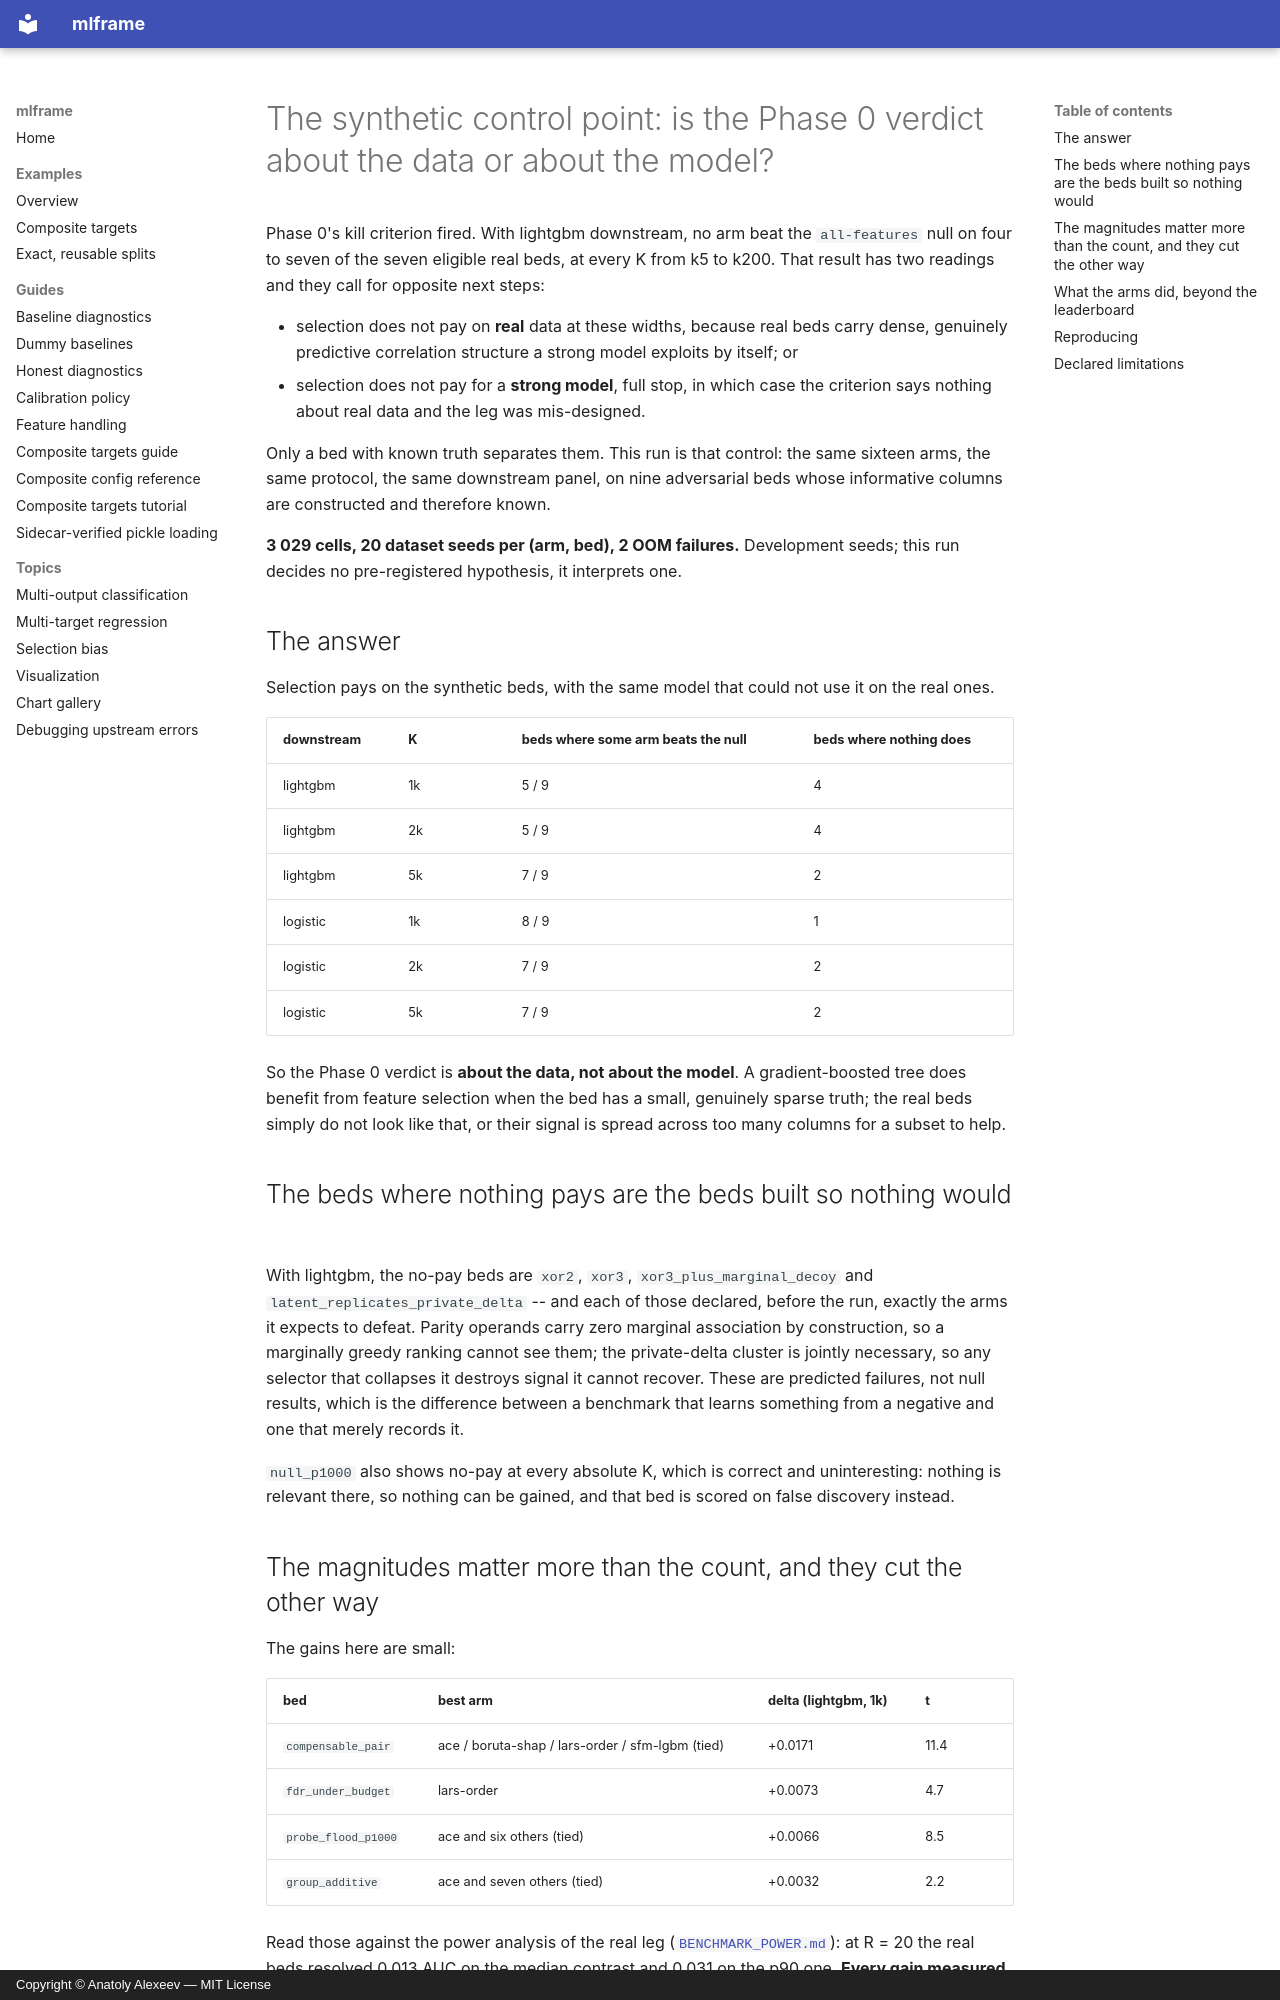

repository: fingoldo/mlframe · page: BENCHMARK_SYNTH_CONTROL/index.html · generator: mkdocs · copyright: Copyright © Anatoly Alexeev — MIT License

# The synthetic control point: is the Phase 0 verdict about the data or about the model?

Phase 0's kill criterion fired. With lightgbm downstream, no arm beat the `all-features` null on four to
seven of the seven eligible real beds, at every K from k5 to k200. That result has two readings and they
call for opposite next steps:

* selection does not pay on **real** data at these widths, because real beds carry dense, genuinely
  predictive correlation structure a strong model exploits by itself; or
* selection does not pay for a **strong model**, full stop, in which case the criterion says nothing about
  real data and the leg was mis-designed.

Only a bed with known truth separates them. This run is that control: the same sixteen arms, the same
protocol, the same downstream panel, on nine adversarial beds whose informative columns are constructed and
therefore known.

**3 029 cells, 20 dataset seeds per (arm, bed), 2 OOM failures.** Development seeds; this run decides no
pre-registered hypothesis, it interprets one.

## The answer

Selection pays on the synthetic beds, with the same model that could not use it on the real ones.

| downstream | K | beds where some arm beats the null | beds where nothing does |
|---|---|---|---|
| lightgbm | 1k | 5 / 9 | 4 |
| lightgbm | 2k | 5 / 9 | 4 |
| lightgbm | 5k | 7 / 9 | 2 |
| logistic | 1k | 8 / 9 | 1 |
| logistic | 2k | 7 / 9 | 2 |
| logistic | 5k | 7 / 9 | 2 |

So the Phase 0 verdict is **about the data, not about the model**. A gradient-boosted tree does benefit from
feature selection when the bed has a small, genuinely sparse truth; the real beds simply do not look like
that, or their signal is spread across too many columns for a subset to help.

## The beds where nothing pays are the beds built so nothing would

With lightgbm, the no-pay beds are `xor2`, `xor3`, `xor3_plus_marginal_decoy` and
`latent_replicates_private_delta` -- and each of those declared, before the run, exactly the arms it expects
to defeat. Parity operands carry zero marginal association by construction, so a marginally greedy ranking
cannot see them; the private-delta cluster is jointly necessary, so any selector that collapses it destroys
signal it cannot recover. These are predicted failures, not null results, which is the difference between a
benchmark that learns something from a negative and one that merely records it.

`null_p1000` also shows no-pay at every absolute K, which is correct and uninteresting: nothing is relevant
there, so nothing can be gained, and that bed is scored on false discovery instead.
